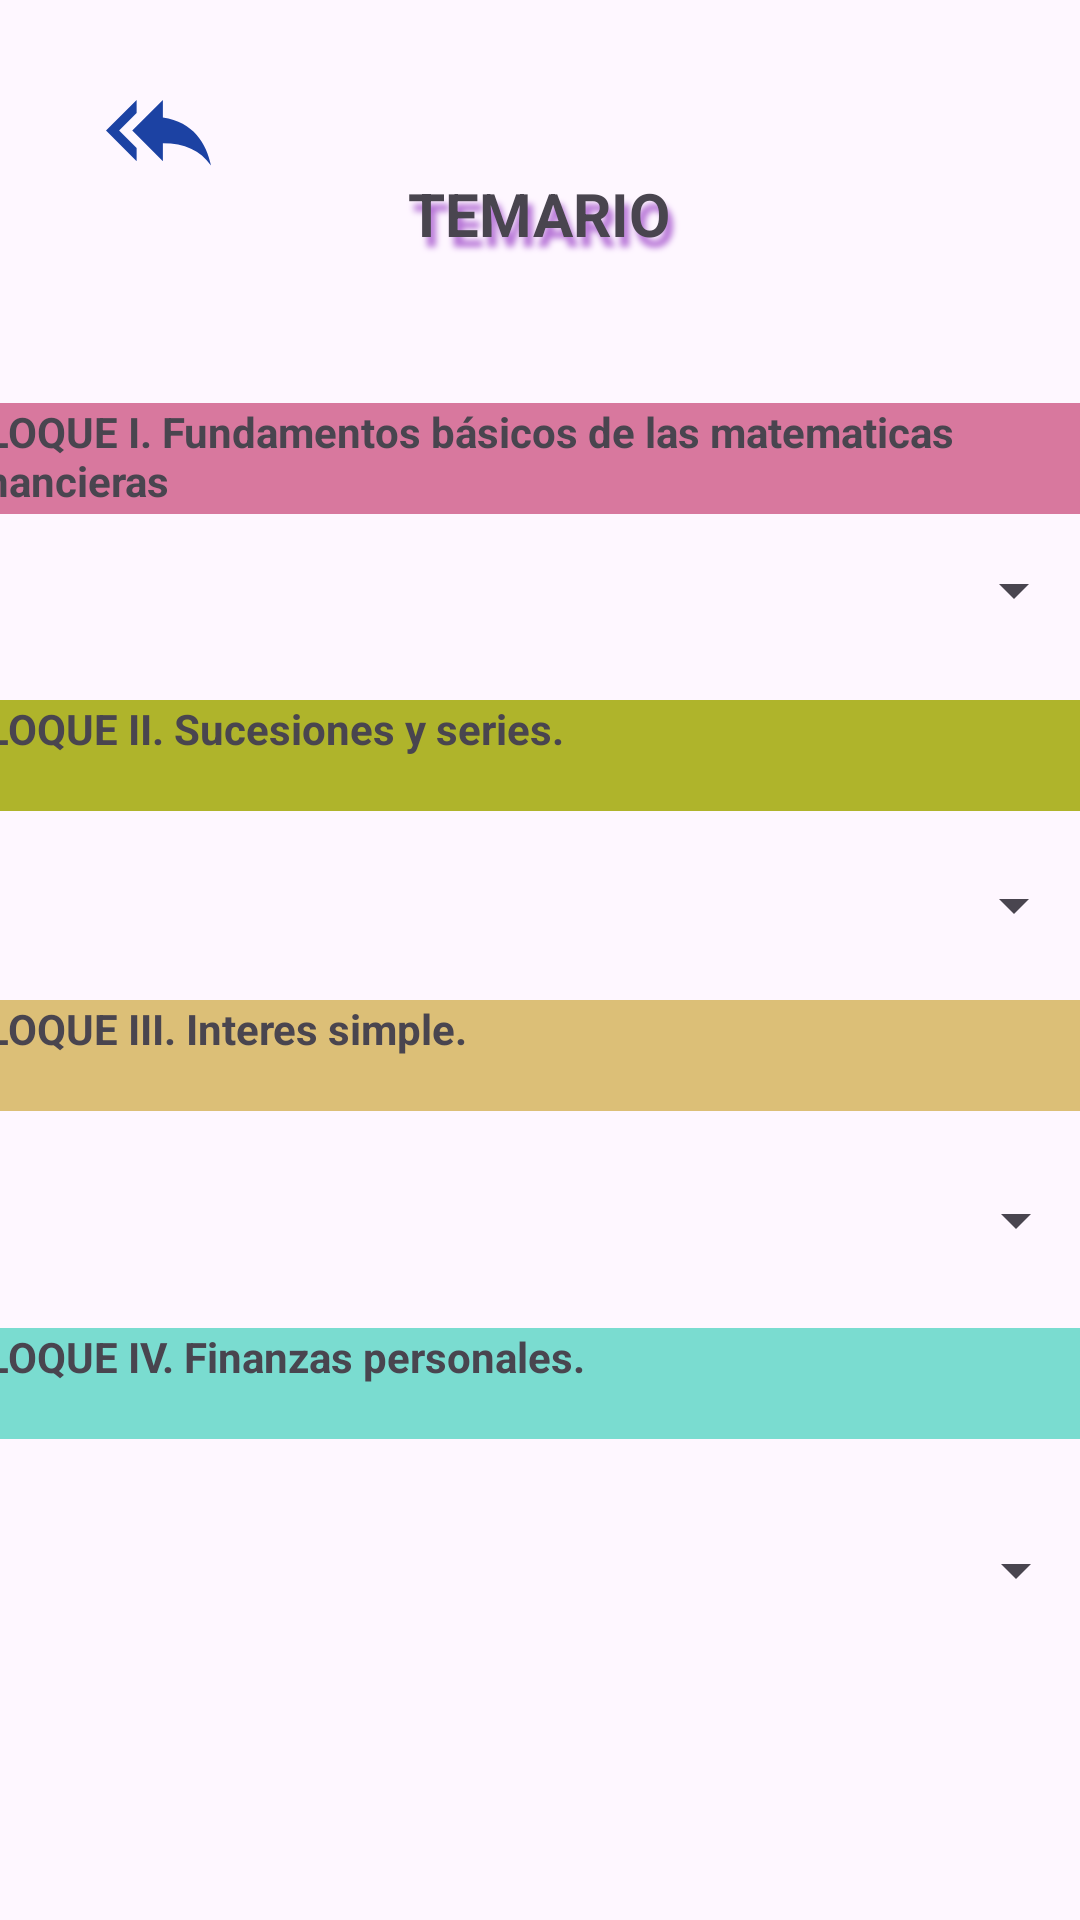

Reconstruct the res/layout file that produces this screen, plus the resources it refers to.
<!-- AndroidManifest.xml: application theme Theme.Alumnos -->
<!-- res/layout/activity_matematicas_inicio.xml -->
<?xml version="1.0" encoding="utf-8"?>
<androidx.constraintlayout.widget.ConstraintLayout xmlns:android="http://schemas.android.com/apk/res/android"
    xmlns:app="http://schemas.android.com/apk/res-auto"
    xmlns:tools="http://schemas.android.com/tools"
    android:layout_width="match_parent"
    android:layout_height="match_parent"
    tools:context=".HistoriaInicio">

    <TextView
        android:id="@+id/textView13"
        android:layout_width="390dp"
        android:layout_height="37dp"
        android:background="#DCBF77"
        android:text="BLOQUE III. Interes simple."
        android:textStyle="bold"
        app:layout_constraintBottom_toBottomOf="parent"
        app:layout_constraintEnd_toEndOf="parent"
        app:layout_constraintHorizontal_bias="0.476"
        app:layout_constraintStart_toStartOf="parent"
        app:layout_constraintTop_toTopOf="parent"
        app:layout_constraintVertical_bias="0.553" />

    <TextView
        android:id="@+id/textView11"
        android:layout_width="390dp"
        android:layout_height="37dp"
        android:background="#D8789E"
        android:text="BLOQUE I. Fundamentos básicos de las matematicas financieras"
        android:textStyle="bold"
        app:layout_constraintBottom_toBottomOf="parent"
        app:layout_constraintEnd_toEndOf="parent"
        app:layout_constraintHorizontal_bias="0.476"
        app:layout_constraintStart_toStartOf="parent"
        app:layout_constraintTop_toTopOf="parent"
        app:layout_constraintVertical_bias="0.223" />

    <Spinner
        android:id="@+id/spinnerBloque4"
        android:layout_width="363dp"
        android:layout_height="26dp"
        app:layout_constraintBottom_toBottomOf="parent"
        app:layout_constraintEnd_toEndOf="parent"
        app:layout_constraintHorizontal_bias="0.333"
        app:layout_constraintStart_toStartOf="parent"
        app:layout_constraintTop_toTopOf="parent"
        app:layout_constraintVertical_bias="0.831" />

    <Spinner
        android:id="@+id/spinnerBloque3"
        android:layout_width="363dp"
        android:layout_height="26dp"
        app:layout_constraintBottom_toBottomOf="parent"
        app:layout_constraintEnd_toEndOf="parent"
        app:layout_constraintHorizontal_bias="0.333"
        app:layout_constraintStart_toStartOf="parent"
        app:layout_constraintTop_toTopOf="parent"
        app:layout_constraintVertical_bias="0.641" />

    <Spinner
        android:id="@+id/spinnerBloque2"
        android:layout_width="363dp"
        android:layout_height="26dp"
        app:layout_constraintBottom_toBottomOf="parent"
        app:layout_constraintEnd_toEndOf="parent"
        app:layout_constraintStart_toStartOf="parent"
        app:layout_constraintTop_toTopOf="parent"
        app:layout_constraintVertical_bias="0.47" />

    <Spinner
        android:id="@+id/spinnerbloque1"
        android:layout_width="363dp"
        android:layout_height="26dp"
        app:layout_constraintBottom_toBottomOf="parent"
        app:layout_constraintEnd_toEndOf="parent"
        app:layout_constraintStart_toStartOf="parent"
        app:layout_constraintTop_toTopOf="parent"
        app:layout_constraintVertical_bias="0.299" />

    <ImageView
        android:id="@+id/atras4"
        android:layout_width="wrap_content"
        android:layout_height="wrap_content"
        app:layout_constraintBottom_toBottomOf="parent"
        app:layout_constraintEnd_toEndOf="parent"
        app:layout_constraintHorizontal_bias="0.109"
        app:layout_constraintStart_toStartOf="parent"
        app:layout_constraintTop_toTopOf="parent"
        app:layout_constraintVertical_bias="0.043"
        app:srcCompat="@drawable/backimage" />

    <TextView
        android:id="@+id/titulo"
        android:layout_width="139dp"
        android:layout_height="32dp"
        android:gravity="center"
        android:shadowColor="#B572D6"
        android:shadowDx="5"
        android:shadowDy="10"
        android:shadowRadius="5"
        android:text="TEMARIO"
        android:textSize="20sp"
        android:textStyle="bold"
        app:layout_constraintBottom_toBottomOf="parent"
        app:layout_constraintEnd_toEndOf="parent"
        app:layout_constraintHorizontal_bias="0.498"
        app:layout_constraintStart_toStartOf="parent"
        app:layout_constraintTop_toTopOf="parent"
        app:layout_constraintVertical_bias="0.091" />


    <TextView
        android:id="@+id/textView10"
        android:layout_width="390dp"
        android:layout_height="37dp"
        android:background="#7ADCD0"
        android:text="BLOQUE IV. Finanzas personales."
        android:textStyle="bold"
        app:layout_constraintBottom_toBottomOf="parent"
        app:layout_constraintEnd_toEndOf="parent"
        app:layout_constraintHorizontal_bias="0.476"
        app:layout_constraintStart_toStartOf="parent"
        app:layout_constraintTop_toTopOf="parent"
        app:layout_constraintVertical_bias="0.734" />

    <TextView
        android:id="@+id/textView12"
        android:layout_width="390dp"
        android:layout_height="37dp"
        android:background="#AFB42B"
        android:text="BLOQUE II. Sucesiones y series."
        android:textStyle="bold"
        app:layout_constraintBottom_toBottomOf="parent"
        app:layout_constraintEnd_toEndOf="parent"
        app:layout_constraintHorizontal_bias="0.476"
        app:layout_constraintStart_toStartOf="parent"
        app:layout_constraintTop_toTopOf="parent"
        app:layout_constraintVertical_bias="0.387" />

</androidx.constraintlayout.widget.ConstraintLayout>
<!-- resources referenced by this layout -->
<resources>
  <!-- drawable backimage (drawable) -->
  <vector android:autoMirrored="true" android:height="35dp"
      android:tint="#1C42A3" android:viewportHeight="24"
      android:viewportWidth="24" android:width="35dp" xmlns:android="http://schemas.android.com/apk/res/android">
      <path android:fillColor="@android:color/white" android:pathData="M7,8L7,5l-7,7 7,7v-3l-4,-4 4,-4zM13,9L13,5l-7,7 7,7v-4.1c5,0 8.5,1.6 11,5.1 -1,-5 -4,-10 -11,-11z"/>
  </vector>
  <style name="Theme.Alumnos" parent="Base.Theme.Alumnos" />
  <style name="Base.Theme.Alumnos" parent="Theme.Material3.Light.NoActionBar">
  
           <item name="colorPrimary">#0F3341</item>
      </style>
</resources>
